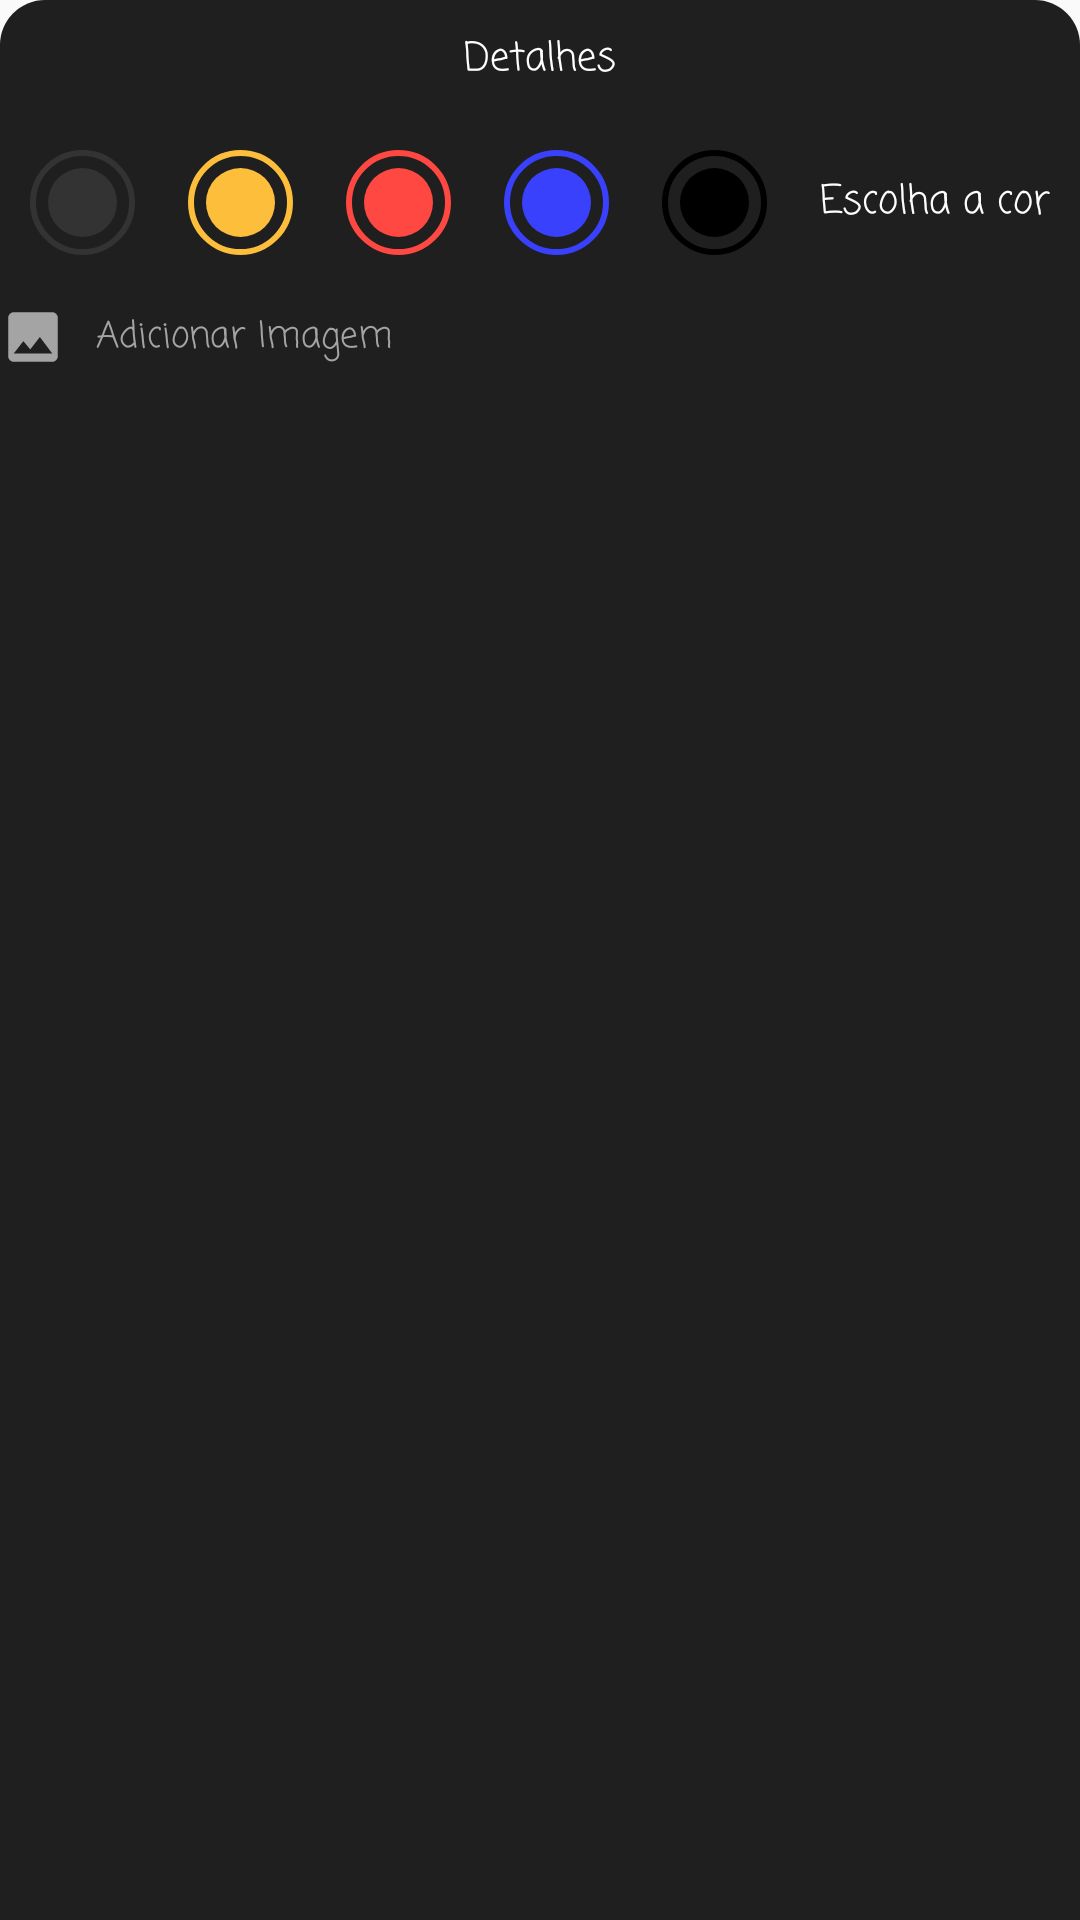

The Android layout XML behind this screen, and the referenced resources:
<!-- AndroidManifest.xml: application theme Theme.AppNotas -->
<!-- res/layout/layout_miscellaneous.xml -->
<?xml version="1.0" encoding="utf-8"?>
<LinearLayout xmlns:android="http://schemas.android.com/apk/res/android"
    xmlns:app="http://schemas.android.com/apk/res-auto"
    xmlns:tools="http://schemas.android.com/tools"
    android:id="@+id/layoutMiscellaneous"
    android:orientation="vertical"
    android:layout_width="match_parent"
    android:layout_height="wrap_content"
    android:background="@drawable/background_miscellaneous"
    app:behavior_peekHeight="40dp"
    app:layout_behavior="@string/bottom_sheet_behavior">

    <TextView
        android:id="@+id/textMiscellaneous"
        android:layout_width="match_parent"
        android:layout_height="40dp"
        android:fontFamily="casual"
        android:gravity="center"
        android:includeFontPadding="false"
        android:text="@string/miscellaneous"
        android:textColor="@color/colorWhite"
        android:textSize="13sp"/>

    <LinearLayout
        android:id="@+id/layoutNoteColor"
        android:layout_width="match_parent"
        android:layout_height="wrap_content"
        android:layout_margin="10sp"
        android:gravity="center_vertical"
        android:orientation="horizontal">

        <FrameLayout
            android:layout_width="0dp"
            android:layout_height="wrap_content"
            android:layout_weight="1">

            <View
                android:id="@+id/viewColor1"
                android:layout_width="35dp"
                android:layout_height="35dp"
                android:background="@drawable/background_note_color_1"/>

            <ImageView
                android:id="@+id/imageColor1"
                android:layout_width="35dp"
                android:layout_height="35dp"
                android:contentDescription="@string/app_name"
                android:padding="10dp"
                android:src="@drawable/ic_done"
                android:tint="@color/colorWhite"
                tools:ignore="UseAppTint" />
        </FrameLayout>

        <FrameLayout
            android:layout_width="0dp"
            android:layout_height="wrap_content"
            android:layout_weight="1">

            <View
                android:id="@+id/viewColor2"
                android:layout_width="35dp"
                android:layout_height="35dp"
                android:background="@drawable/background_note_color_2"/>

            <ImageView
                android:id="@+id/imageColor2"
                android:layout_width="35dp"
                android:layout_height="35dp"
                android:contentDescription="@string/app_name"
                android:padding="10dp"
                android:tint="@color/colorWhite"
                tools:ignore="UseAppTint"/>
        </FrameLayout>

        <FrameLayout
            android:layout_width="0dp"
            android:layout_height="wrap_content"
            android:layout_weight="1">

            <View
                android:id="@+id/viewColor3"
                android:layout_width="35dp"
                android:layout_height="35dp"
                android:background="@drawable/background_note_color_3"/>

            <ImageView
                android:id="@+id/imageColor3"
                android:layout_width="35dp"
                android:layout_height="35dp"
                android:contentDescription="@string/app_name"
                android:padding="10dp"
                android:tint="@color/colorWhite"
                tools:ignore="UseAppTint"/>
        </FrameLayout>

        <FrameLayout
            android:layout_width="0dp"
            android:layout_height="wrap_content"
            android:layout_weight="1">

            <View
                android:id="@+id/viewColor4"
                android:layout_width="35dp"
                android:layout_height="35dp"
                android:background="@drawable/background_note_color_4"/>

            <ImageView
                android:id="@+id/imageColor4"
                android:layout_width="35dp"
                android:layout_height="35dp"
                android:contentDescription="@string/app_name"
                android:padding="10dp"
                android:tint="@color/colorWhite"
                tools:ignore="UseAppTint"/>
        </FrameLayout>

        <FrameLayout
            android:layout_width="0dp"
            android:layout_height="wrap_content"
            android:layout_weight="1">

            <View
                android:id="@+id/viewColor5"
                android:layout_width="35dp"
                android:layout_height="35dp"
                android:background="@drawable/background_note_color_5"/>

            <ImageView
                android:id="@+id/imageColor5"
                android:layout_width="35dp"
                android:layout_height="35dp"
                android:contentDescription="@string/app_name"
                android:padding="10dp"
                android:tint="@color/colorWhite"
                tools:ignore="UseAppTint"/>
        </FrameLayout>
        <TextView
            android:layout_width="wrap_content"
            android:layout_height="wrap_content"
            android:fontFamily="casual"
            android:text="Escolha a cor"
            android:textColor="@color/colorWhite"
            android:textSize="13sp"/>


    </LinearLayout>

    <LinearLayout
        android:id="@+id/layoutAddImage"
        android:layout_width="match_parent"
        android:layout_height="35dp"
        android:gravity="center_vertical"
        android:orientation="horizontal">
        
        <ImageView
            android:layout_width="22dp"
            android:layout_height="22dp"
            android:src="@drawable/ic_image"
            android:tint="@color/colorIcons"
            tools:ignore="UseAppTint" />
        <TextView
            android:layout_width="match_parent"
            android:layout_height="wrap_content"
            android:layout_marginStart="10dp"
            android:fontFamily="casual"
            android:includeFontPadding="false"
            android:text="@string/aad_image"
            android:textColor="@color/colorIcons"
            android:textSize="12sp"/>


    </LinearLayout>

</LinearLayout>
<!-- resources referenced by this layout -->
<resources>
  <color name="colorIcons">#A4A4A4</color>
  <color name="colorWhite">#FFFFFF</color>
  <!-- drawable background_miscellaneous (drawable) -->
  <?xml version="1.0" encoding="utf-8"?>
  <shape xmlns:android="http://schemas.android.com/apk/res/android"
      android:shape="rectangle">
      <solid android:color="@color/colorMiscellaneousBackground"/>
      <corners
          android:topLeftRadius="15dp"
          android:topRightRadius="15dp"/>
  
  </shape>
  <!-- drawable background_note_color_2 (drawable) -->
  <?xml version="1.0" encoding="utf-8"?>
  <layer-list xmlns:android="http://schemas.android.com/apk/res/android">
  
      <item>
          <shape android:shape="oval">
              <stroke
                  android:width="2dp"
                  android:color="@color/colorNoteColor2"/>
          </shape>
      </item>
  
      <item
          android:bottom="3dp"
          android:left="3dp"
          android:right="3dp"
          android:top="3dp">
  
          <shape android:shape="oval">
              <stroke
                  android:width="6.00dp"
                  android:color="@color/colorMiscellaneousBackground"/>
          </shape>
  
      </item>
  
      <item
          android:bottom="6dp"
          android:left="6dp"
          android:right="6dp"
          android:top="6dp">
  
          <shape android:shape="oval">
              <solid
                  android:color="@color/colorNoteColor2"/>
          </shape>
  
      </item>
  
  
  </layer-list>
  <!-- drawable background_note_color_5 (drawable) -->
  <?xml version="1.0" encoding="utf-8"?>
  <layer-list xmlns:android="http://schemas.android.com/apk/res/android">
  
      <item>
          <shape android:shape="oval">
              <stroke
                  android:width="2.00dp"
                  android:color="@color/colorNoteColor5"/>
          </shape>
      </item>
  
      <item
          android:bottom="3.00dp"
          android:left="3.00dp"
          android:right="3.00dp"
          android:top="3.00dp">
  
          <shape android:shape="oval">
              <stroke
                  android:width="6dp"
                  android:color="@color/colorMiscellaneousBackground"/>
          </shape>
  
      </item>
  
      <item
          android:bottom="6.00dp"
          android:left="6.00dp"
          android:right="6.00dp"
          android:top="6.00dp">
  
          <shape android:shape="oval">
              <solid
                  android:color="@color/colorNoteColor5"/>
          </shape>
  
      </item>
  
  
  </layer-list>
  <!-- drawable ic_image (drawable) -->
  <vector android:height="24dp" android:tint="#000000"
      android:viewportHeight="24" android:viewportWidth="24"
      android:width="24dp" xmlns:android="http://schemas.android.com/apk/res/android">
      <path android:fillColor="@android:color/white" android:pathData="M21,19V5c0,-1.1 -0.9,-2 -2,-2H5c-1.1,0 -2,0.9 -2,2v14c0,1.1 0.9,2 2,2h14c1.1,0 2,-0.9 2,-2zM8.5,13.5l2.5,3.01L14.5,12l4.5,6H5l3.5,-4.5z"/>
      android colot
  </vector>
  <string name="aad_image">Adicionar Imagem</string>
  <string name="app_name">AppNotas</string>
  <string name="miscellaneous">Detalhes</string>
  <style name="Theme.AppNotas" parent="android:Theme.Material.Light.NoActionBar" />
  <color name="colorMiscellaneousBackground">#1F1F1F</color>
  <color name="colorDefaultNoteColor">#333333</color>
  <color name="colorNoteColor2">#FDBE3B</color>
  <color name="colorNoteColor3">#FF4842</color>
  <color name="colorNoteColor4">#3A41FC</color>
  <color name="colorNoteColor5">#000000</color>
</resources>
